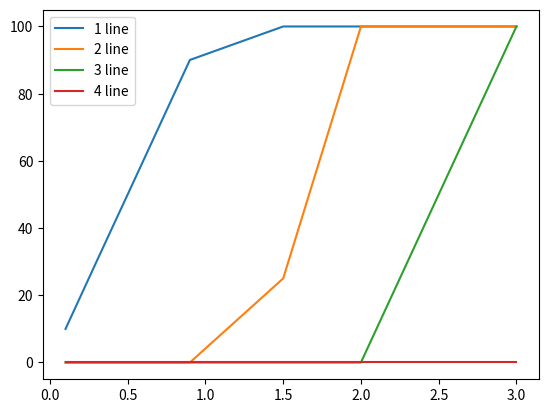

This chart was generated by the following Python code:
from random import *
import numpy as np
import matplotlib.pyplot as plt
import math


oneLine = np.zeros(12)
twoLine = np.zeros(12)
threeLine = np.zeros(12)
fourLine = np.zeros(12)

oneLine[9] = 1444444
oneLine[10] = 1444444
oneLine[11] = 1444444


twoLine[10] = 1444444
twoLine[11] = 1444444

threeLine[11] = 1444444
#initial seeds for random number generation
x1 = 0.2025561954107145
x2 = 0.5262907150065293

for i in range(0, 1444444):
    temp = x2
    x2 = math.fmod(x2 + x1, 1)
    x = x2 # the actual random center being used
    x1 = temp

    
    if (x + 1/20 > 1 or x - 1/20 < 0): # probability with d = 1/10
        oneLine[0] = oneLine[0] +1
    
    if (x + 2/20 > 1 or x - 2/20 < 0): # probability with d = 2/10
        oneLine[1] = oneLine[1] +1

    if (x + 3/20 > 1 or x - 3/20 < 0): # probability with d = 3/10
        oneLine[2] = oneLine[2] +1

    if (x + 4/20 > 1 or x - 4/20 < 0): # probability with d = 4/10
        oneLine[3] = oneLine[3] +1
    
    if (x + 5/20 > 1 or x - 5/20 < 0): # probability with d = 5/10
        oneLine[4] = oneLine[4] +1
    
    if (x + 6/20 > 1 or x - 6/20 < 0): # probability with d = 6/10
        oneLine[5] = oneLine[5] +1
    
    if (x + 7/20 > 1 or x - 7/20 < 0): # probability with d = 7/10
        oneLine[6] = oneLine[6] +1
    
    if (x + 8/20 > 1 or x - 8/20 < 0): # probability with d = 8/10
        oneLine[7] = oneLine[7] +1

    if (x + 9/20 > 1 or x - 9/20 < 0): # probability with d = 9/10
        oneLine[8] = oneLine[8] +1

    x_15_10 = x * 2 - 0.75
    if (x_15_10 + 15/20 > 1 and x_15_10 - 15/20 < 0): # probability with d = 15/10
        twoLine[9] = twoLine[9] +1

    if(x == 0):
        threeLine[10] = threeLine[10] + 1
        fourLine[11] = fourLine[11] + 1

for i in range(0, 12):
    oneLine[i] = oneLine[i] / 1444444 * 100
    twoLine[i] = twoLine[i] / 1444444 * 100
    threeLine[i] = threeLine[i] / 1444444 * 100
    fourLine[i] = fourLine[i] / 1444444 * 100

print(oneLine)
print(twoLine)
print(threeLine)
print(fourLine)

disc = [1/10, 2/10, 3/10, 4/10, 5/10, 6/10, 7/10, 8/10, 9/10, 15/10, 20/10, 30/10]

plt.plot(disc, oneLine, label = '1 line')
plt.plot(disc, twoLine, label = '2 line')
plt.plot(disc, threeLine, label = '3 line')
plt.plot(disc, fourLine, label = '4 line')
plt.legend()
plt.show()